Image classification data set "main" (CodeFreak2186/deeptech2026-Quadbits on GitHub). Class labels (7): bridge defect, clean - no defect, etch defect, open circuit defect, particle contamination, scratch defect, thermal defect.

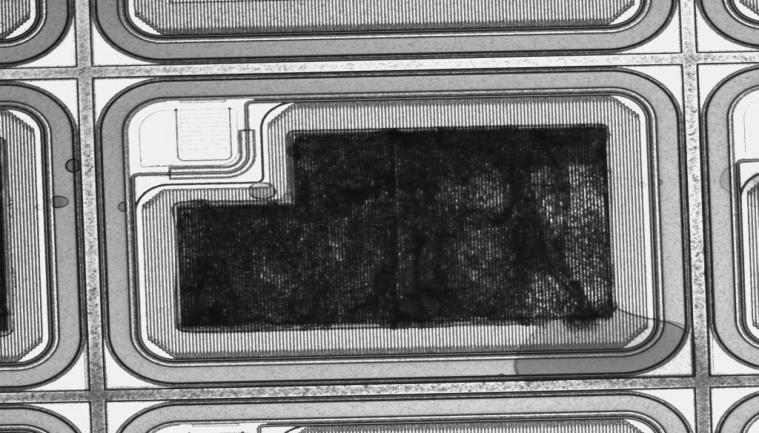
Label: thermal defect

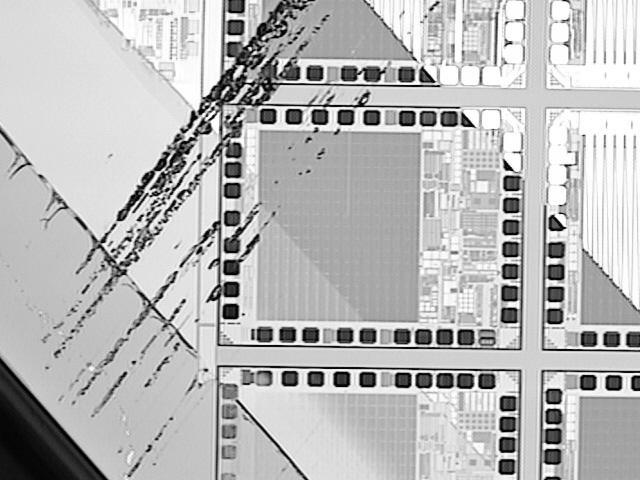
Label: scratch defect

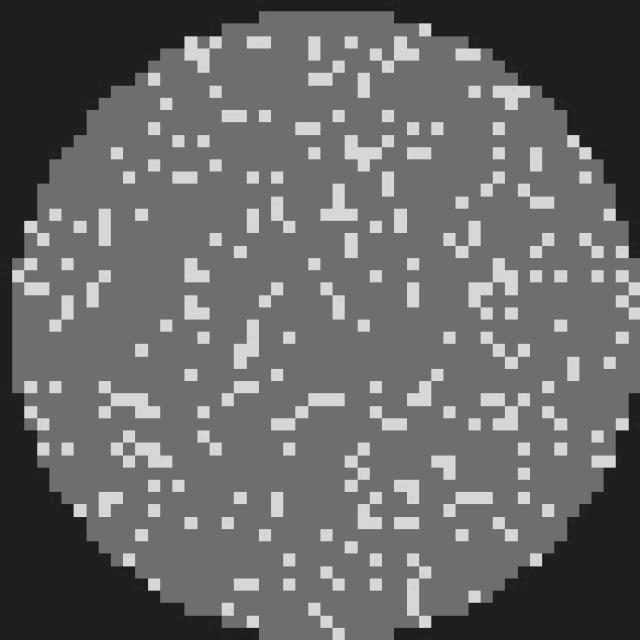
Label: clean - no defect

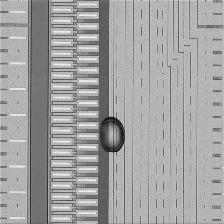
Label: particle contamination

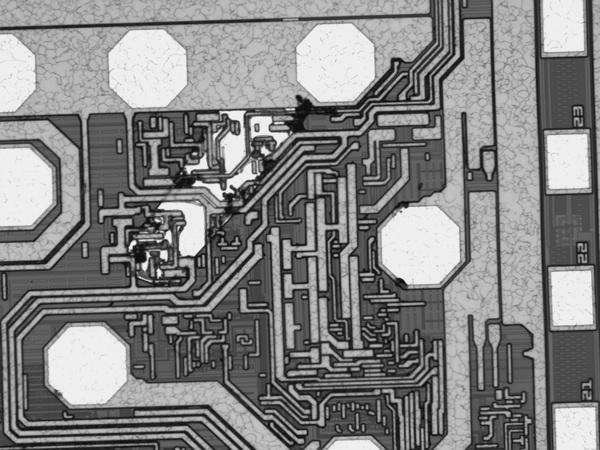
Label: etch defect

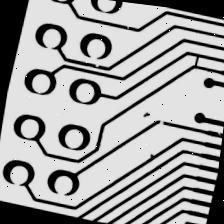
Label: open circuit defect
